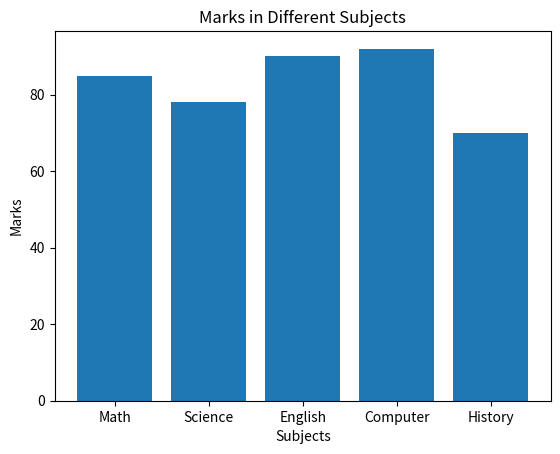
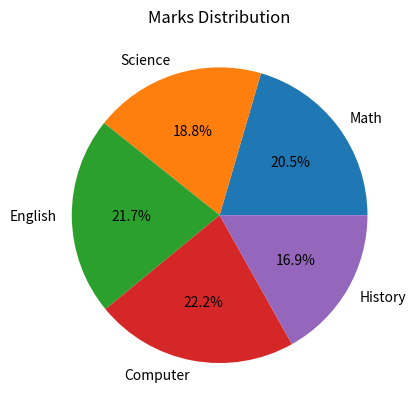
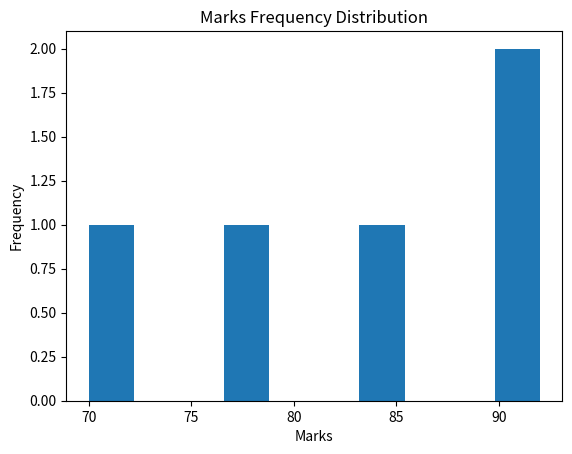

Recreate these plots in Python, in order.
import matplotlib.pyplot as plt
# Sample data
subjects = ["Math", "Science", "English", "Computer", "History"]
marks = [85, 78, 90, 92, 70]

# Bar Chart
plt.bar(subjects, marks)
plt.title("Marks in Different Subjects")
plt.xlabel("Subjects")
plt.ylabel("Marks")
plt.show()

# Pie Chart
plt.pie(marks, labels=subjects, autopct="%1.1f%%")
plt.title("Marks Distribution")
plt.show()

# Histogram
plt.hist(marks)
plt.title("Marks Frequency Distribution")
plt.xlabel("Marks")
plt.ylabel("Frequency")
plt.show()
